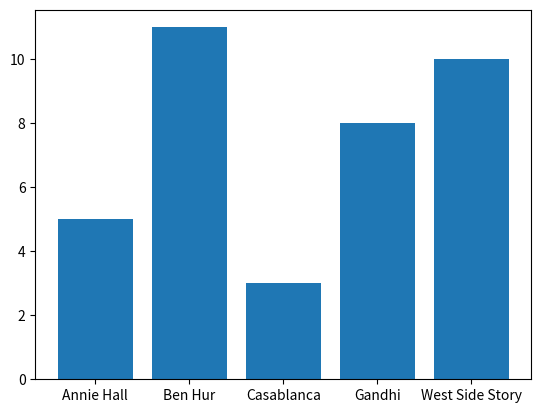

The matplotlib source for this figure:
from matplotlib import pyplot as plt

movies = ["Annie Hall",  "Ben Hur", "Casablanca", "Gandhi", "West Side Story"]
num_oscars = [5, 11, 3, 8, 10]

plt.bar([i for i, _ in enumerate(num_oscars)], num_oscars)
plt.xticks([i for i, _ in enumerate(movies)], movies)
plt.show()
